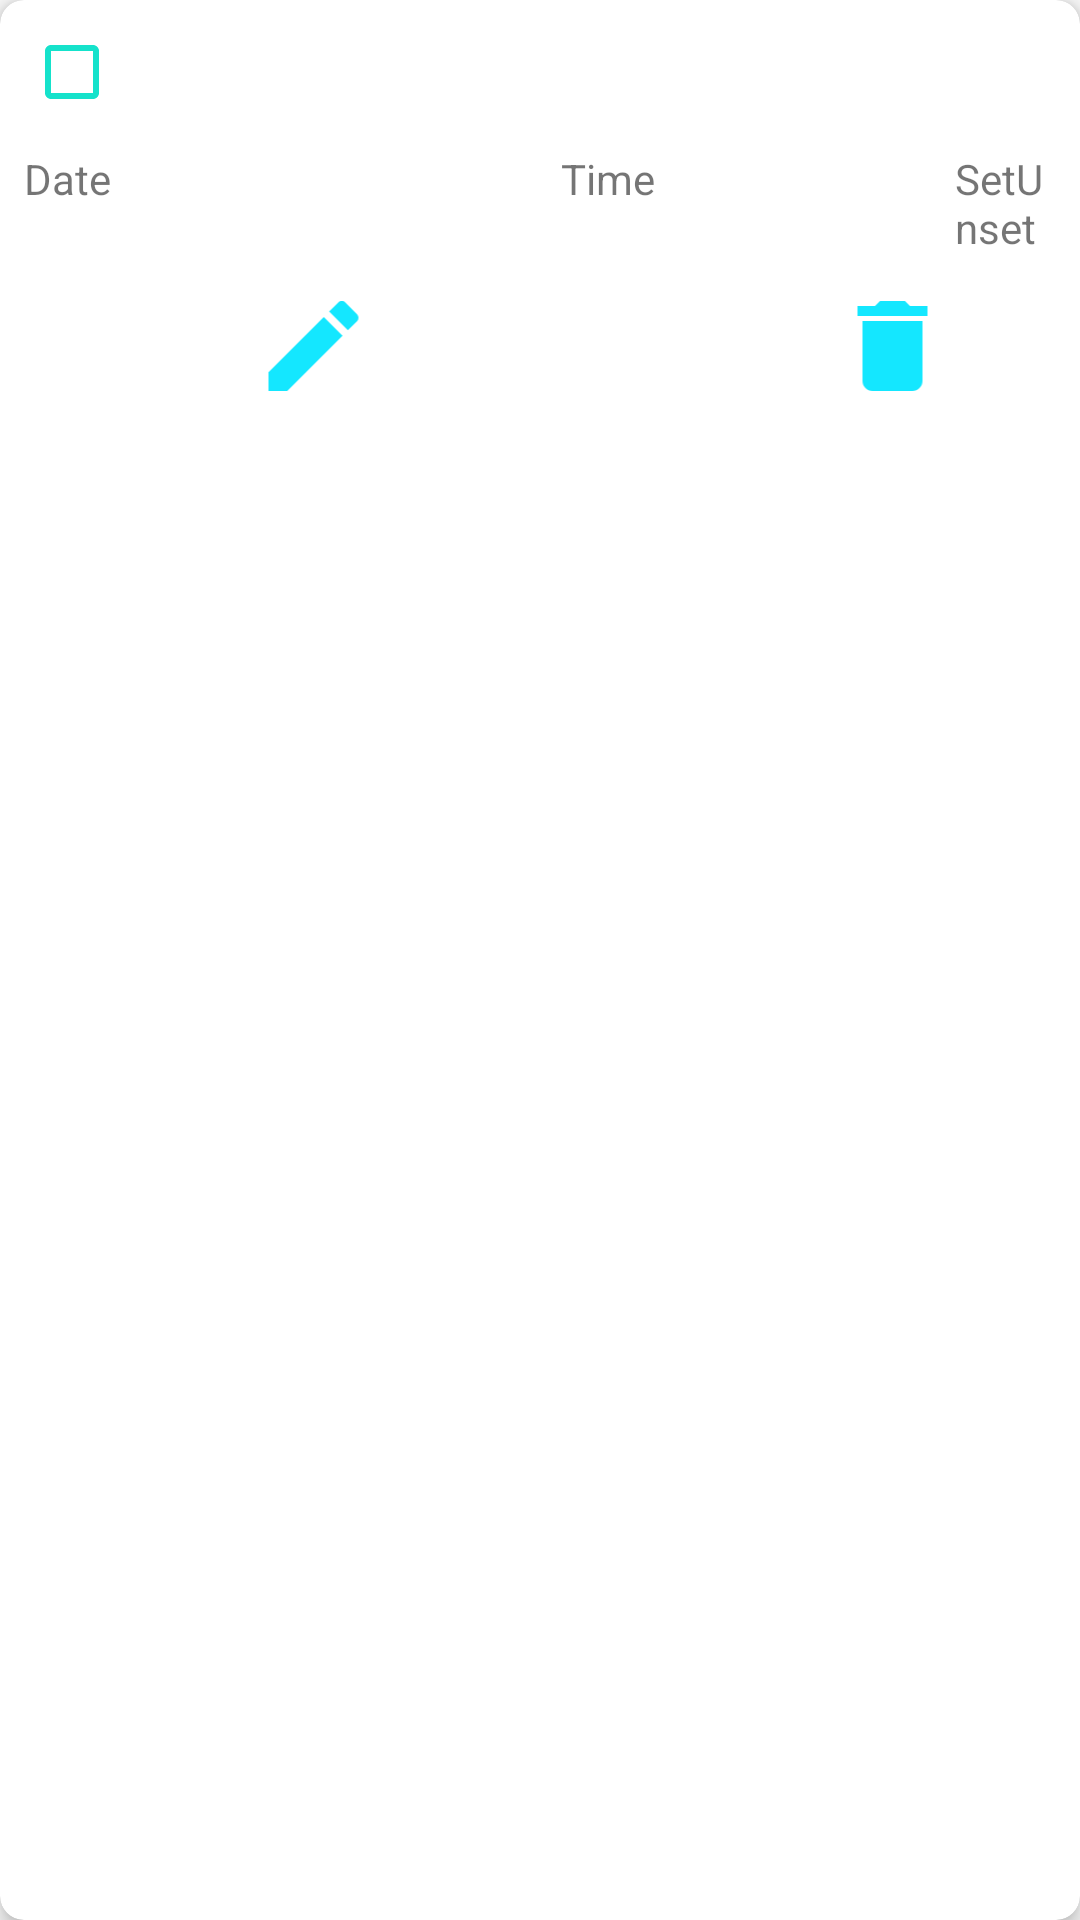

This screen was rendered from an Android layout file. Write that file and the resources it references.
<!-- AndroidManifest.xml: application theme AppTheme -->
<!-- res/layout/task_layout.xml -->
<androidx.cardview.widget.CardView xmlns:android="http://schemas.android.com/apk/res/android"
    android:layout_width="match_parent"
    android:layout_height="wrap_content"
    xmlns:app="http://schemas.android.com/apk/res-auto"
    xmlns:tool="http://schemas.android.com/tools"
    app:cardElevation="4dp"
    app:cardCornerRadius="8dp"
    android:layout_marginHorizontal="16dp"
    android:layout_marginVertical="8dp">

    <RelativeLayout
        android:layout_width="wrap_content"
        android:layout_height="wrap_content"
        android:padding="8dp">

        <CheckBox
            android:id="@+id/todocheckbox"
            android:layout_width="wrap_content"
            android:layout_height="wrap_content"
            tool:text="This is a sample task inside the application"
            android:paddingStart="8dp"
            android:buttonTint="@color/teal"/>

        <LinearLayout
            android:id="@+id/line1"
            android:layout_width="wrap_content"
            android:layout_height="wrap_content"
            android:orientation="horizontal"
            android:layout_marginTop="10dp"
            android:layout_below="@+id/todocheckbox">

            <TextView
                android:id="@+id/dateEdit"
                android:layout_width="wrap_content"
                android:layout_height="wrap_content"
                android:text="Date"/>

            <TextView
                android:id="@+id/timeEdit"
                android:layout_width="wrap_content"
                android:layout_height="wrap_content"
                android:text="Time"
                android:layout_marginLeft="150dp"
            />

            <TextView
                android:id="@+id/setUnset"
                android:layout_width="wrap_content"
                android:layout_height="wrap_content"
                android:layout_marginLeft="100dp"
                android:text="SetUnset" />

        </LinearLayout>

    <LinearLayout
        android:layout_width="match_parent"
        android:layout_height="wrap_content"
        android:orientation="horizontal"
        android:layout_below="@+id/line1"
        android:layout_marginTop="10dp">

        <ImageView
            android:id="@+id/editicon"
            android:layout_width="193dp"
            android:layout_height="40dp"
            android:src="@drawable/ic_edit"/>

        <ImageView
            android:id="@+id/deleteicon"
            android:layout_width="193dp"
            android:layout_height="40dp"
            android:src="@drawable/ic_delete"/>
    </LinearLayout>

    </RelativeLayout>

</androidx.cardview.widget.CardView>
<!-- resources referenced by this layout -->
<resources>
  <color name="teal">#15E2CB</color>
  <!-- drawable ic_delete (drawable) -->
  <vector android:height="24dp" android:tint="#14E7FF"
      android:viewportHeight="24" android:viewportWidth="24"
      android:width="24dp" xmlns:android="http://schemas.android.com/apk/res/android">
      <path android:fillColor="@android:color/white" android:pathData="M6,19c0,1.1 0.9,2 2,2h8c1.1,0 2,-0.9 2,-2V7H6v12zM19,4h-3.5l-1,-1h-5l-1,1H5v2h14V4z"/>
  </vector>
  <!-- drawable ic_edit (drawable) -->
  <vector android:height="24dp" android:tint="#14E7FF"
      android:viewportHeight="24" android:viewportWidth="24"
      android:width="24dp" xmlns:android="http://schemas.android.com/apk/res/android">
      <path android:fillColor="@android:color/white" android:pathData="M3,17.25V21h3.75L17.81,9.94l-3.75,-3.75L3,17.25zM20.71,7.04c0.39,-0.39 0.39,-1.02 0,-1.41l-2.34,-2.34c-0.39,-0.39 -1.02,-0.39 -1.41,0l-1.83,1.83 3.75,3.75 1.83,-1.83z"/>
  </vector>
  <style name="AppTheme" parent="Theme.AppCompat.Light.NoActionBar">
          
          <item name="colorPrimary">@color/colorPrimary</item>
          <item name="colorPrimaryDark">@color/colorPrimaryDark</item>
          <item name="colorAccent">@color/colorAccent</item>
  
  
          <item name="primaryTitleColor">@color/primaryTitleColor</item>
      </style>
  <color name="colorPrimary">#6200EE</color>
  <color name="colorPrimaryDark">#3700B3</color>
  <color name="colorAccent">#03DAC5</color>
  <color name="primaryTitleColor">#212121</color>
</resources>
